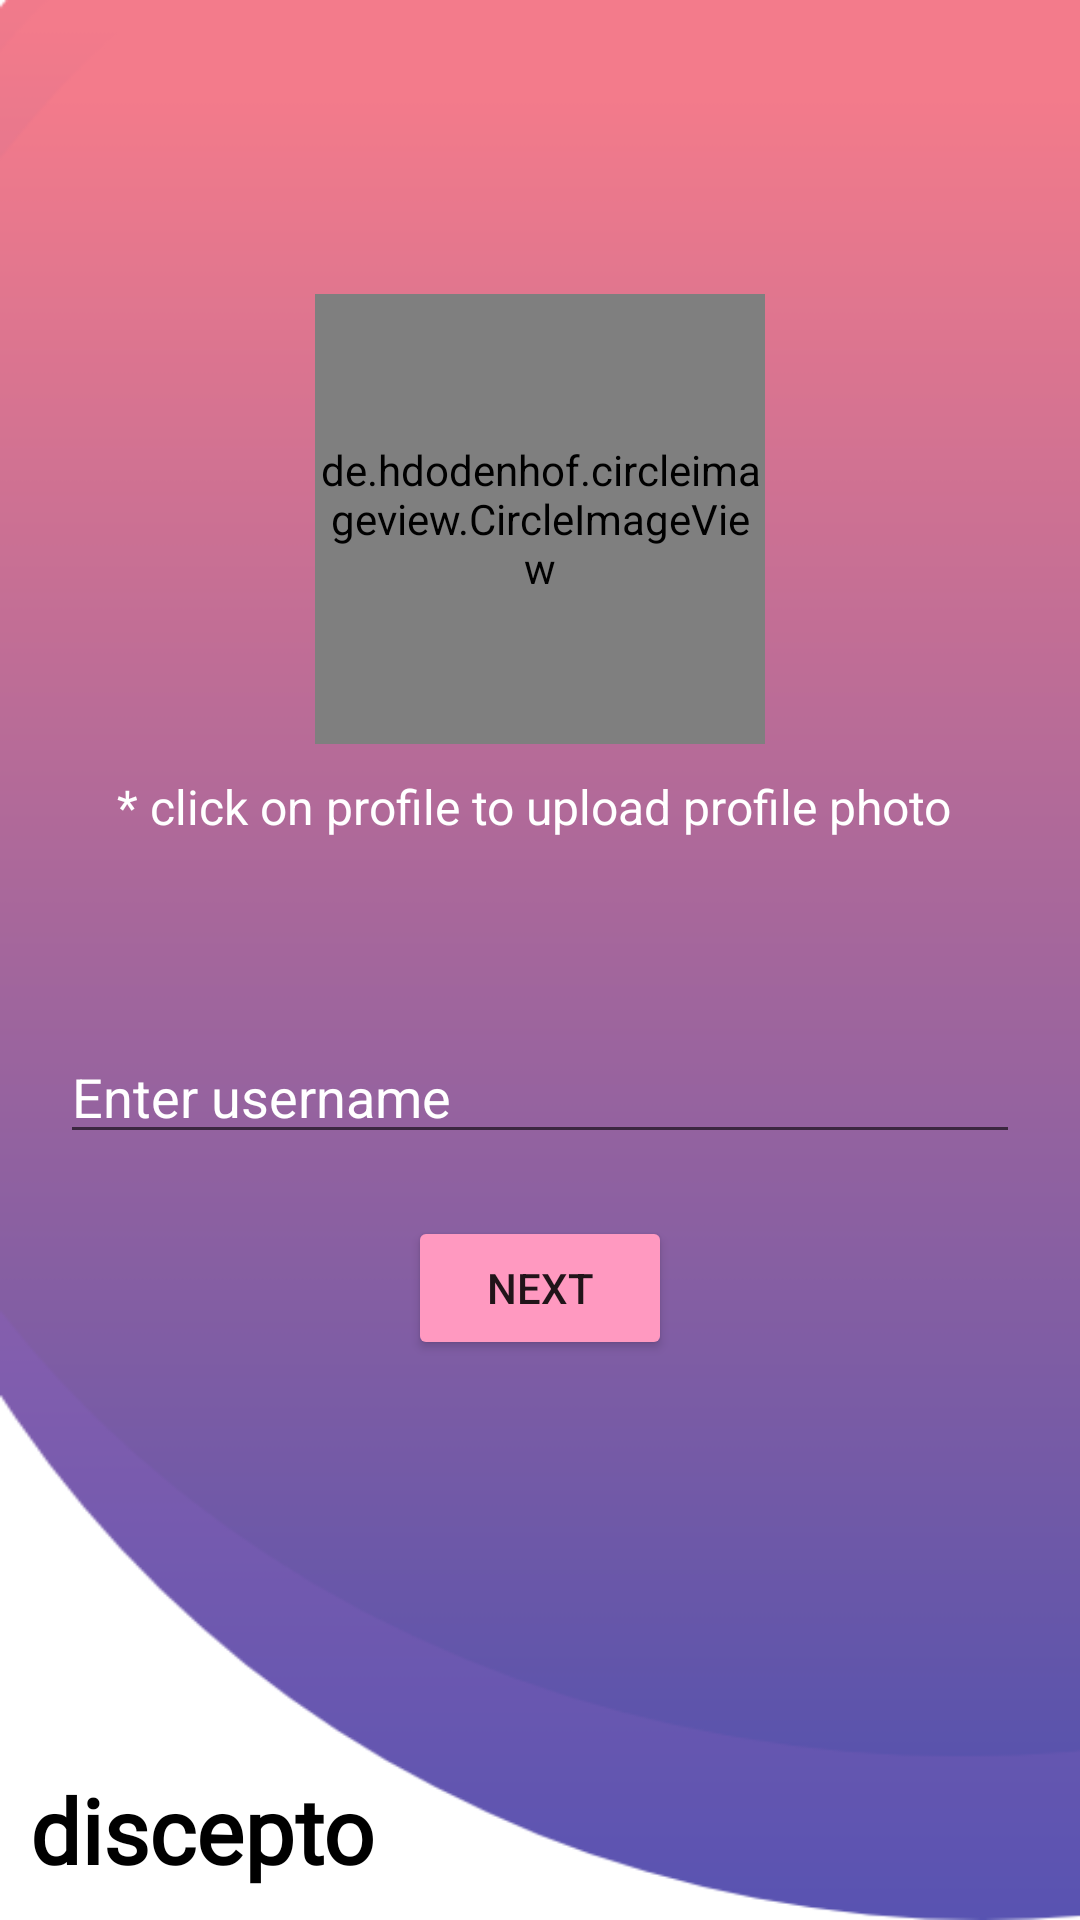

Produce the Android XML layout that renders to this screen, including the resource entries it uses.
<!-- AndroidManifest.xml: application theme Theme.DisPlayed -->
<!-- res/layout/activity_usernameprofile.xml -->
<?xml version="1.0" encoding="utf-8"?>
<androidx.constraintlayout.widget.ConstraintLayout xmlns:android="http://schemas.android.com/apk/res/android"
    xmlns:app="http://schemas.android.com/apk/res-auto"
    xmlns:tools="http://schemas.android.com/tools"
    android:layout_width="match_parent"
    android:layout_height="match_parent"
    android:background="@drawable/background"
    tools:context=".usernameprofile">

    <de.hdodenhof.circleimageview.CircleImageView
        android:layout_width="150dp"
        android:layout_height="150dp"
        android:src="@drawable/man"
        android:id="@+id/profile"
        app:layout_constraintVertical_bias="0.2"
        app:layout_constraintBottom_toBottomOf="parent"
        app:layout_constraintEnd_toEndOf="parent"
        app:layout_constraintStart_toStartOf="parent"
        app:layout_constraintTop_toTopOf="parent" />

    <TextView
        android:id="@+id/textView3"
        android:layout_width="wrap_content"
        android:layout_height="wrap_content"
        android:layout_marginTop="10dp"
        android:text="* click on profile to upload profile photo "
        android:textColor="@color/white"
        android:textSize="16dp"
        app:layout_constraintEnd_toEndOf="parent"
        app:layout_constraintStart_toStartOf="parent"
        app:layout_constraintTop_toBottomOf="@+id/profile">

    </TextView>

    <EditText
        android:id="@+id/username"
        android:layout_width="0dp"
        android:layout_height="wrap_content"
        android:layout_marginLeft="20dp"
        android:layout_marginRight="20dp"
        android:hint="Enter username"
        android:textColor="@color/white"
        android:textColorHint="@color/white"
        app:layout_constraintBottom_toBottomOf="parent"
        app:layout_constraintEnd_toEndOf="parent"
        app:layout_constraintStart_toStartOf="parent"
        app:layout_constraintTop_toBottomOf="@+id/textView3"
        app:layout_constraintVertical_bias="0.2">

    </EditText>

    <Button
        android:layout_width="wrap_content"
        android:layout_height="wrap_content"
        android:backgroundTint="#FF99C0"
        android:text="next"
        android:id="@+id/next"
        app:layout_constraintBottom_toBottomOf="parent"
        app:layout_constraintVertical_bias="0.1"
        app:layout_constraintEnd_toEndOf="parent"
        app:layout_constraintStart_toStartOf="parent"
        app:layout_constraintTop_toBottomOf="@+id/username" />
    <TextView
        android:id="@+id/textView"
        android:layout_width="wrap_content"
        android:layout_height="wrap_content"
        android:textColor="@color/black"
        android:fontFamily="@font/font1"
        android:layout_marginLeft="10dp"
        android:layout_marginBottom="10dp"
        android:text="discepto"
        android:textSize="30dp"
        android:textStyle="bold"
        app:layout_constraintBottom_toBottomOf="parent"
        app:layout_constraintStart_toStartOf="parent" />


</androidx.constraintlayout.widget.ConstraintLayout>
<!-- resources referenced by this layout -->
<resources>
  <!-- drawable background: png bitmap (drawable-v24, 16848 bytes) -->
  <style name="Theme.DisPlayed" parent="Theme.MaterialComponents.DayNight.NoActionBar">
          
          <item name="colorPrimary">@color/purple_500</item>
          <item name="colorPrimaryVariant">@color/purple_700</item>
          <item name="colorOnPrimary">@color/white</item>
  
          
          <item name="colorSecondary">@color/teal_200</item>
          <item name="colorSecondaryVariant">@color/teal_700</item>
          <item name="colorOnSecondary">@color/black</item>
          
          <item name="android:statusBarColor" tools:targetApi="l">#f38a8d</item>
          
      </style>
  <!-- not gathered from this repository: default colours our renderer supplied (Android Studio template values) -->
  <color name="purple_500">#FF6200EE</color>
  <color name="purple_700">#FF3700B3</color>
  <color name="teal_200">#FF03DAC5</color>
  <color name="teal_700">#FF018786</color>
  <color name="black">#FF000000</color>
  <color name="white">#FFFFFFFF</color>
</resources>
